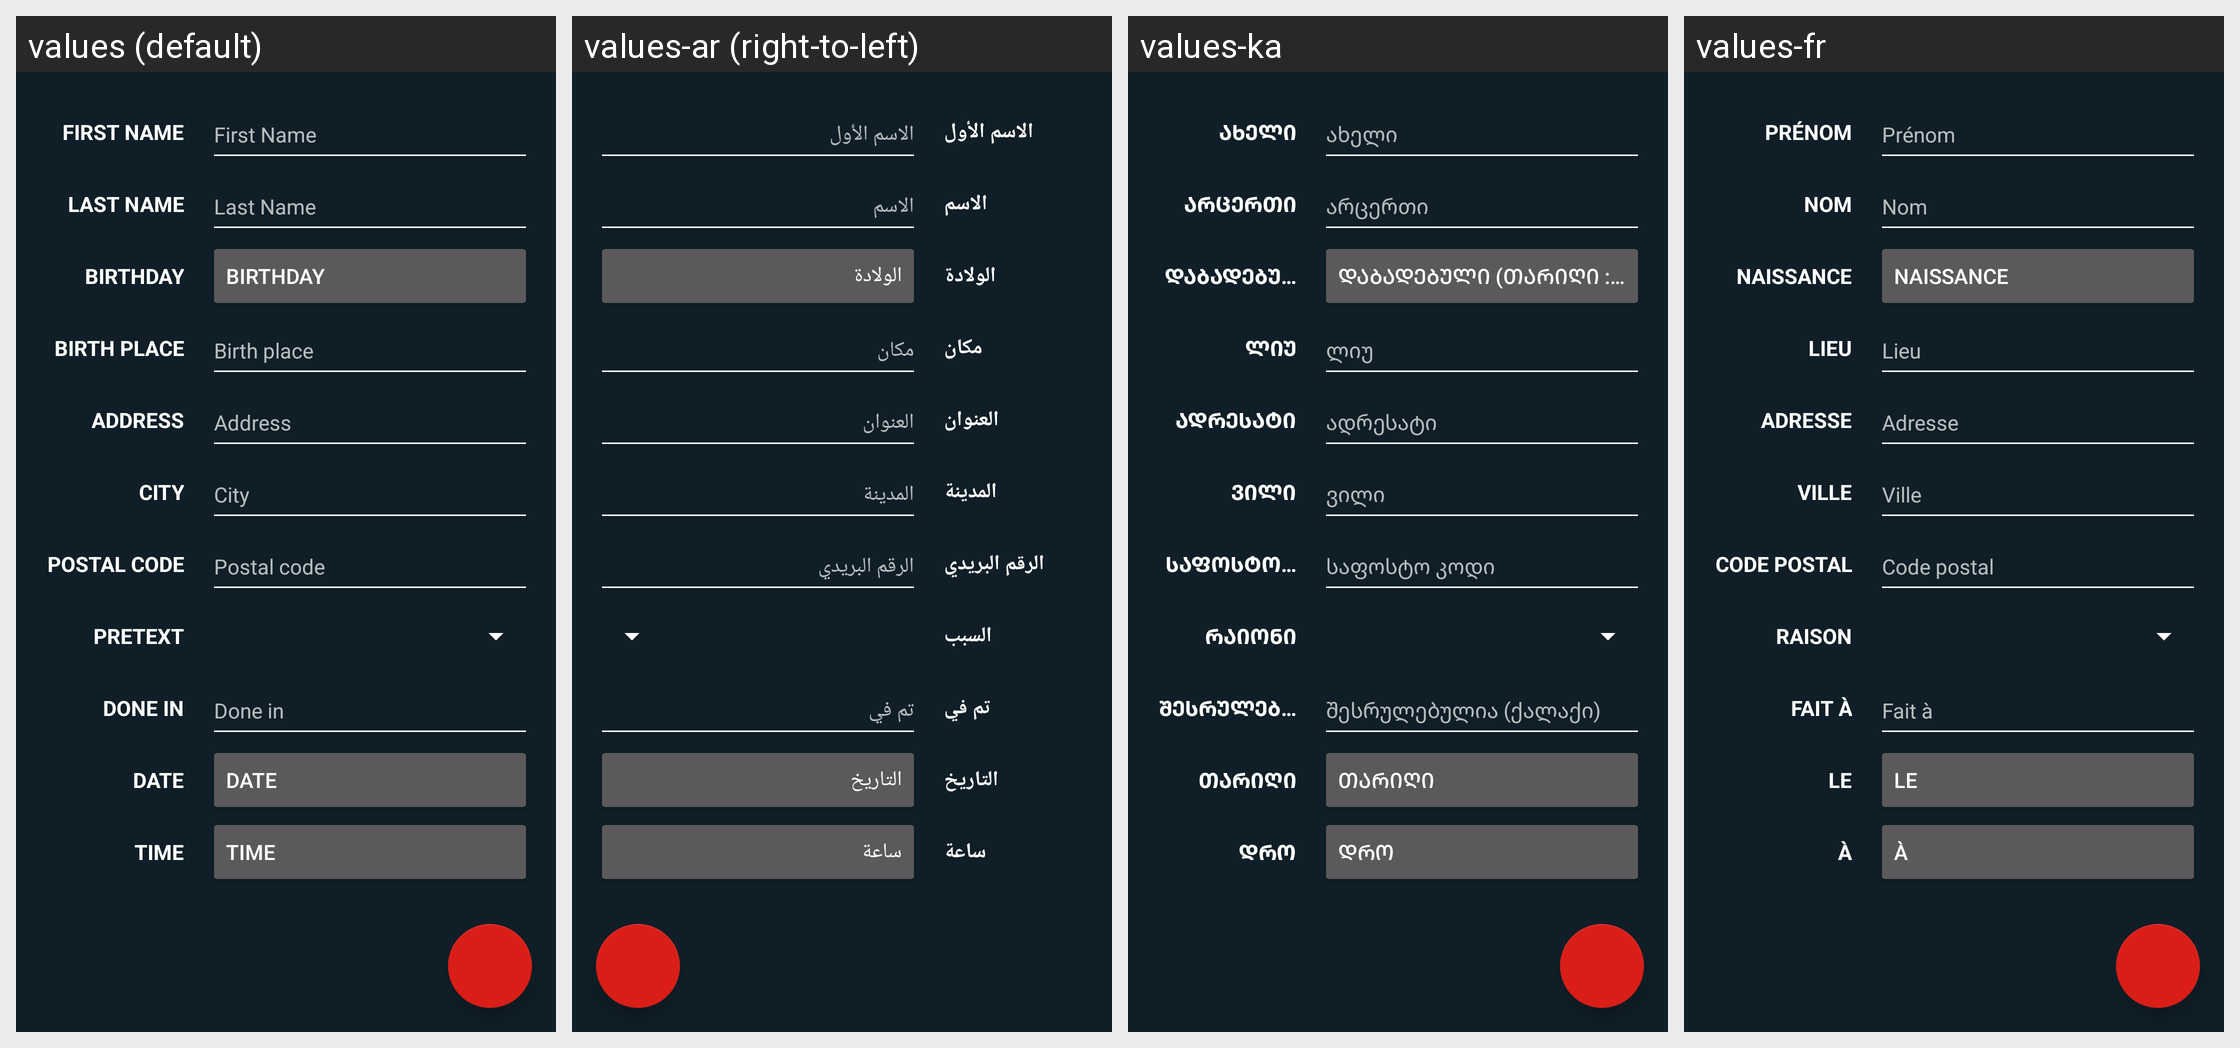

This grid shows one Android layout under several languages. Give, for every string resource on the screen, its name, the default text and each shown locale's text.
Android screen res/layout/fragment_creation.xml rendered under 4 locales, left to right: values (default), values-ar (right-to-left), values-ka, values-fr. Device: Nexus 5 (rendered at 1080×1920; each locale shown at half size, 540×960, under a caption strip naming it); theme AppTheme.
Other locales in the repository, not shown: values-bn, values-de, values-es, values-hu, values-it, values-pl, values-ps, values-pt, values-ro, values-ru, values-tr, values-vi, values-zh.
Strings drawn on this screen, with the default value and each locale's value (text and hints the layout hard-codes, and strings that could not be matched under every locale, appear in the picture but are not listed):

main_first_name
  values: First Name
  values-ar: الاسم الأول
  values-ka: ახელი
  values-fr: Prénom

main_last_name
  values: Last Name
  values-ar: الاسم
  values-ka: არცერთი
  values-fr: Nom

main_birthday
  values: Birthday
  values-ar: الولادة
  values-ka: დაბადებული (თარიღი : რიცხვი/თვე/წელი)
  values-fr: Naissance

main_birth_place
  values: Birth place
  values-ar: مكان
  values-ka: ლიუ
  values-fr: Lieu

main_address
  values: Address
  values-ar: العنوان
  values-ka: ადრესატი
  values-fr: Adresse

main_city
  values: City
  values-ar: المدينة
  values-ka: ვილი
  values-fr: Ville

main_code
  values: Postal code
  values-ar: الرقم البريدي
  values-ka: საფოსტო კოდი
  values-fr: Code postal

main_reason
  values: Pretext
  values-ar: السبب
  values-ka: რაიონი
  values-fr: Raison

main_place
  values: Done in
  values-ar: تم في
  values-ka: შესრულებულია (ქალაქი)
  values-fr: Fait à

main_date
  values: Date
  values-ar: التاريخ
  values-ka: თარიღი
  values-fr: Le

main_time
  values: Time
  values-ar: ساعة
  values-ka: დრო
  values-fr: À
